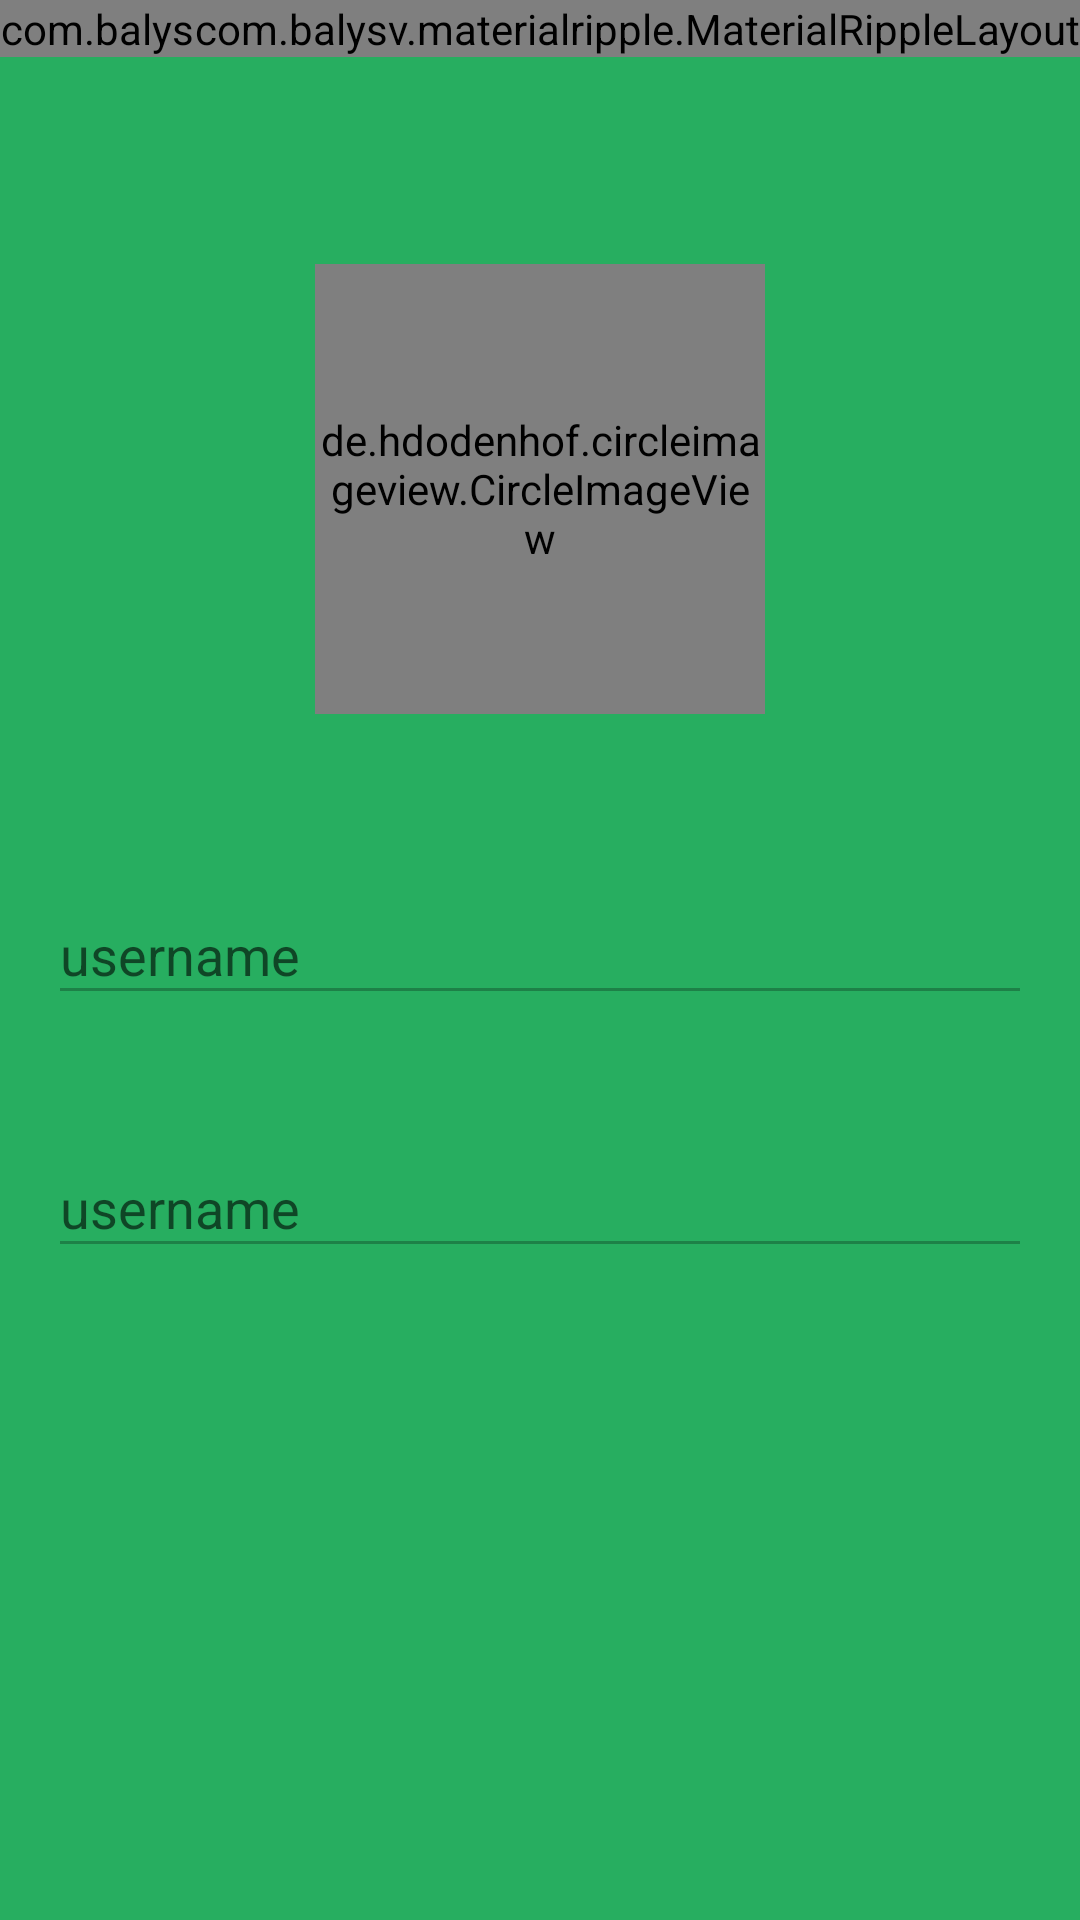

Reconstruct the res/layout file that produces this screen, plus the resources it refers to.
<!-- AndroidManifest.xml: application theme AppTheme -->
<!-- res/layout/activity_profile.xml -->
<?xml version="1.0" encoding="utf-8"?>
<android.support.design.widget.CoordinatorLayout xmlns:android="http://schemas.android.com/apk/res/android"
    xmlns:app="http://schemas.android.com/apk/res-auto"
    xmlns:tools="http://schemas.android.com/tools"
    android:layout_width="match_parent"
    android:layout_height="match_parent"
    android:background="#27AE60"
    android:fitsSystemWindows="true">

    <include layout="@layout/toolbar"/>

    <LinearLayout
        android:layout_width="match_parent"
        android:layout_height="wrap_content"
        android:layout_marginTop="56dp"
        android:orientation="vertical">

        <de.hdodenhof.circleimageview.CircleImageView
            android:id="@+id/imageView"
            android:layout_width="150dp"
            android:layout_height="150dp"
            android:layout_gravity="center_horizontal"
            android:layout_margin="32dp"
            android:clickable="true" />

        <android.support.design.widget.TextInputLayout
            android:id="@+id/input_layout_username"
            android:layout_width="match_parent"
            android:layout_height="wrap_content"
            android:layout_margin="16dp">

            <EditText
                android:id="@+id/username"
                android:layout_width="match_parent"
                android:layout_height="wrap_content"
                android:enabled="false"
                android:hint="username"
                android:singleLine="true" />

        </android.support.design.widget.TextInputLayout>

        <android.support.design.widget.TextInputLayout
            android:id="@+id/input_layout_name"
            android:layout_width="match_parent"
            android:layout_height="wrap_content"
            android:layout_margin="16dp">

            <EditText
                android:id="@+id/name"
                android:layout_width="match_parent"
                android:layout_height="wrap_content"
                android:enabled="false"
                android:hint="username"
                android:singleLine="true" />

        </android.support.design.widget.TextInputLayout>

    </LinearLayout>
</android.support.design.widget.CoordinatorLayout>
<!-- res/layout/toolbar.xml (included above) -->
<?xml version="1.0" encoding="utf-8"?>
<RelativeLayout xmlns:android="http://schemas.android.com/apk/res/android"
    android:layout_width="wrap_content"
    android:layout_height="wrap_content"
    xmlns:app="http://schemas.android.com/apk/res-auto"
    android:background="@color/colorPrimary">

    <com.balysv.materialripple.MaterialRippleLayout
        app:mrl_rippleColor="@color/colorPrimaryDark"
        android:layout_width="wrap_content"
        android:layout_height="wrap_content">

        <com.joanzapata.iconify.widget.IconTextView
            android:id="@+id/left_button"
            android:layout_width="56dp"
            android:layout_height="56dp"
            android:background="?attr/selectableItemBackgroundBorderless"
            android:clickable="true"
            android:gravity="center_vertical"
            android:paddingLeft="16dp"
            android:text="{fa-question}"
            android:textColor="#fff"
            android:textSize="20dp" />

    </com.balysv.materialripple.MaterialRippleLayout>

    <TextView
        android:id="@+id/toolbar_title"
        android:layout_width="wrap_content"
        android:layout_height="wrap_content"
        android:layout_centerInParent="true"
        android:textColor="#fff"
        android:textSize="20dp" />

    <com.balysv.materialripple.MaterialRippleLayout
        app:mrl_rippleColor="@color/colorPrimaryDark"
        android:layout_width="wrap_content"
        android:layout_height="wrap_content"
        android:layout_alignParentRight="true">

        <com.joanzapata.iconify.widget.IconTextView
            android:id="@+id/right_button"
            android:layout_width="56dp"
            android:layout_height="56dp"
            android:background="?attr/selectableItemBackgroundBorderless"
            android:clickable="true"
            android:gravity="center_vertical|right"
            android:paddingRight="16dp"
            android:text="{fa-question}"
            android:textColor="#fff"
            android:textSize="20dp" />

    </com.balysv.materialripple.MaterialRippleLayout>

</RelativeLayout>
<!-- resources referenced by this layout -->
<resources>
  <color name="colorPrimary">#27AE60</color>
  <color name="colorPrimaryDark">#239C56</color>
  <style name="AppTheme" parent="Theme.AppCompat.Light.DarkActionBar">
          
          <item name="colorPrimary">@color/colorPrimary</item>
          <item name="colorPrimaryDark">@color/colorPrimaryDark</item>
          <item name="colorAccent">@color/colorAccent</item>
          
      </style>
  <color name="colorAccent">#27AE60</color>
</resources>
